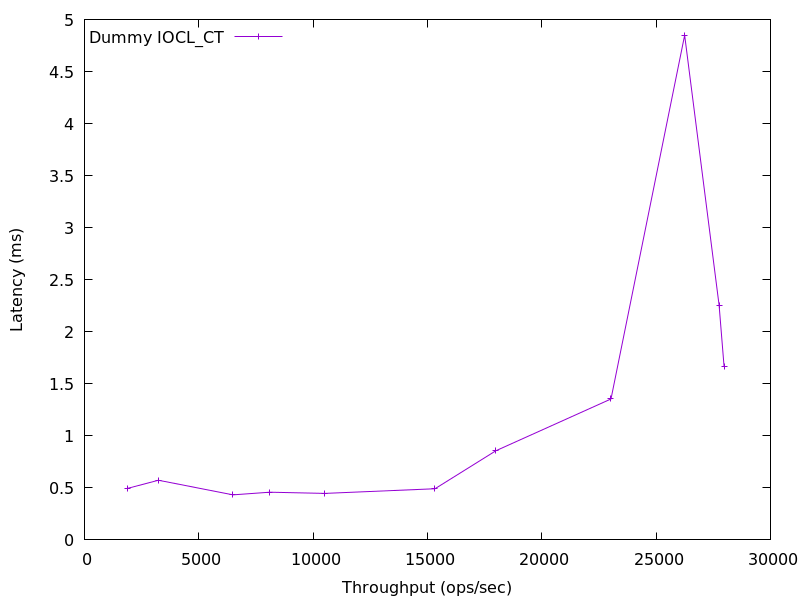

Source data for this figure (header and first rows):
1886.7905133567626, 0.49550500000000003
3232, 0.573
6496, 0.4326
8109, 0.4582
10515, 0.4466
15329, 0.4914
17995, 0.857
23027, 1.354
26248, 4.849
27755, 2.255
27974, 1.662
